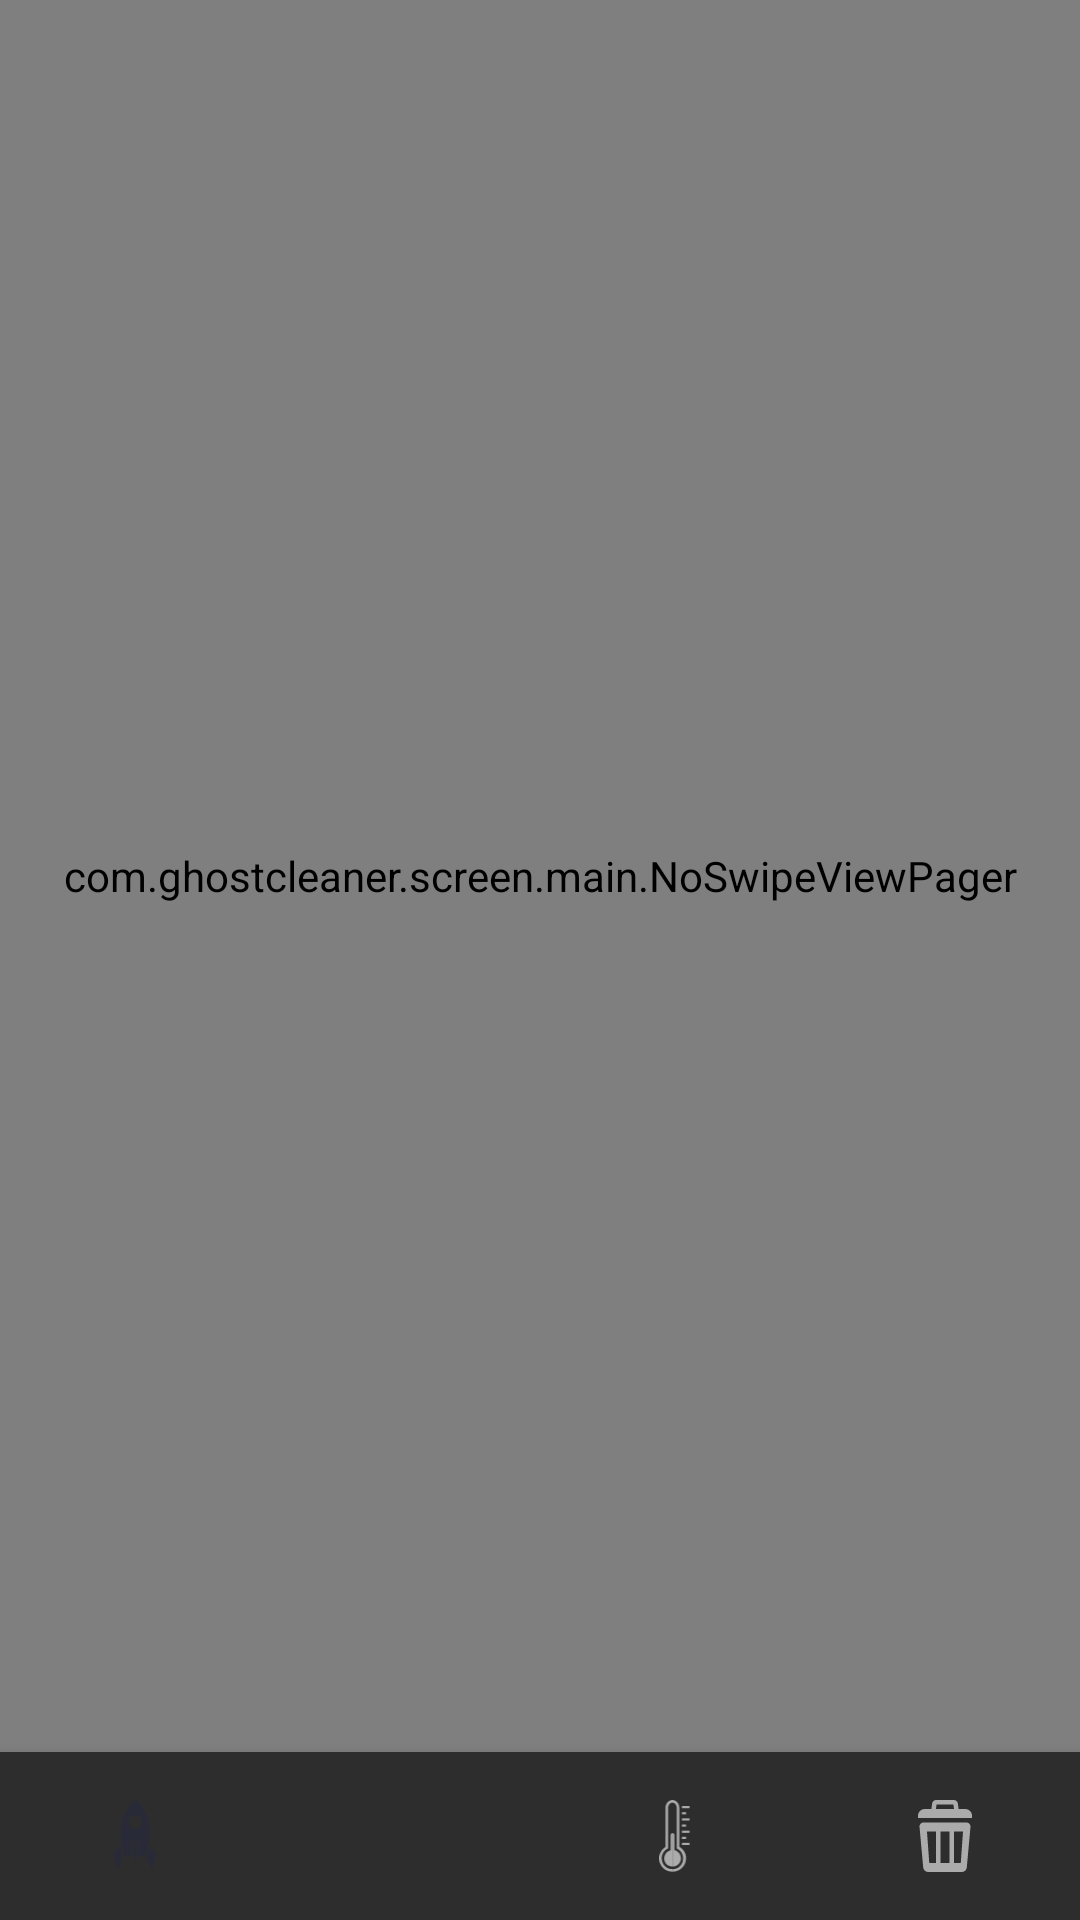

The Android layout XML behind this screen, and the referenced resources:
<!-- AndroidManifest.xml: application theme AppTheme -->
<!-- res/layout/activity_main.xml -->
<?xml version="1.0" encoding="utf-8"?>
<androidx.constraintlayout.widget.ConstraintLayout xmlns:android="http://schemas.android.com/apk/res/android"
    xmlns:app="http://schemas.android.com/apk/res-auto"
    android:layout_width="match_parent"
    android:layout_height="match_parent">

    <com.ghostcleaner.screen.main.NoSwipeViewPager
        android:id="@+id/vp_main"
        android:layout_width="match_parent"
        android:layout_height="0dp"
        app:layout_constraintTop_toTopOf="parent"
        app:layout_constraintBottom_toTopOf="@+id/bn_main" />

    <com.google.android.material.bottomnavigation.BottomNavigationView
        android:id="@+id/bn_main"
        android:layout_width="match_parent"
        android:layout_height="wrap_content"
        app:labelVisibilityMode="unlabeled"
        app:layout_constraintBottom_toBottomOf="parent"
        app:menu="@menu/menu_main" />

</androidx.constraintlayout.widget.ConstraintLayout>
<!-- resources referenced by this layout -->
<resources>
  <style name="AppTheme" parent="Theme.MaterialComponents.NoActionBar">
          <item name="colorPrimary">@color/colorPrimary</item>
          <item name="colorPrimaryDark">@color/colorPrimaryDark</item>
          <item name="colorAccent">@color/colorAccent</item>
          <item name="android:windowBackground">@color/colorBackground</item>
      </style>
  <color name="colorPrimary">@color/colorBackground</color>
  <color name="colorPrimaryDark">#1E1F2A</color>
  <color name="colorAccent">#FADC86</color>
  <color name="colorBackground">#282A37</color>
</resources>
